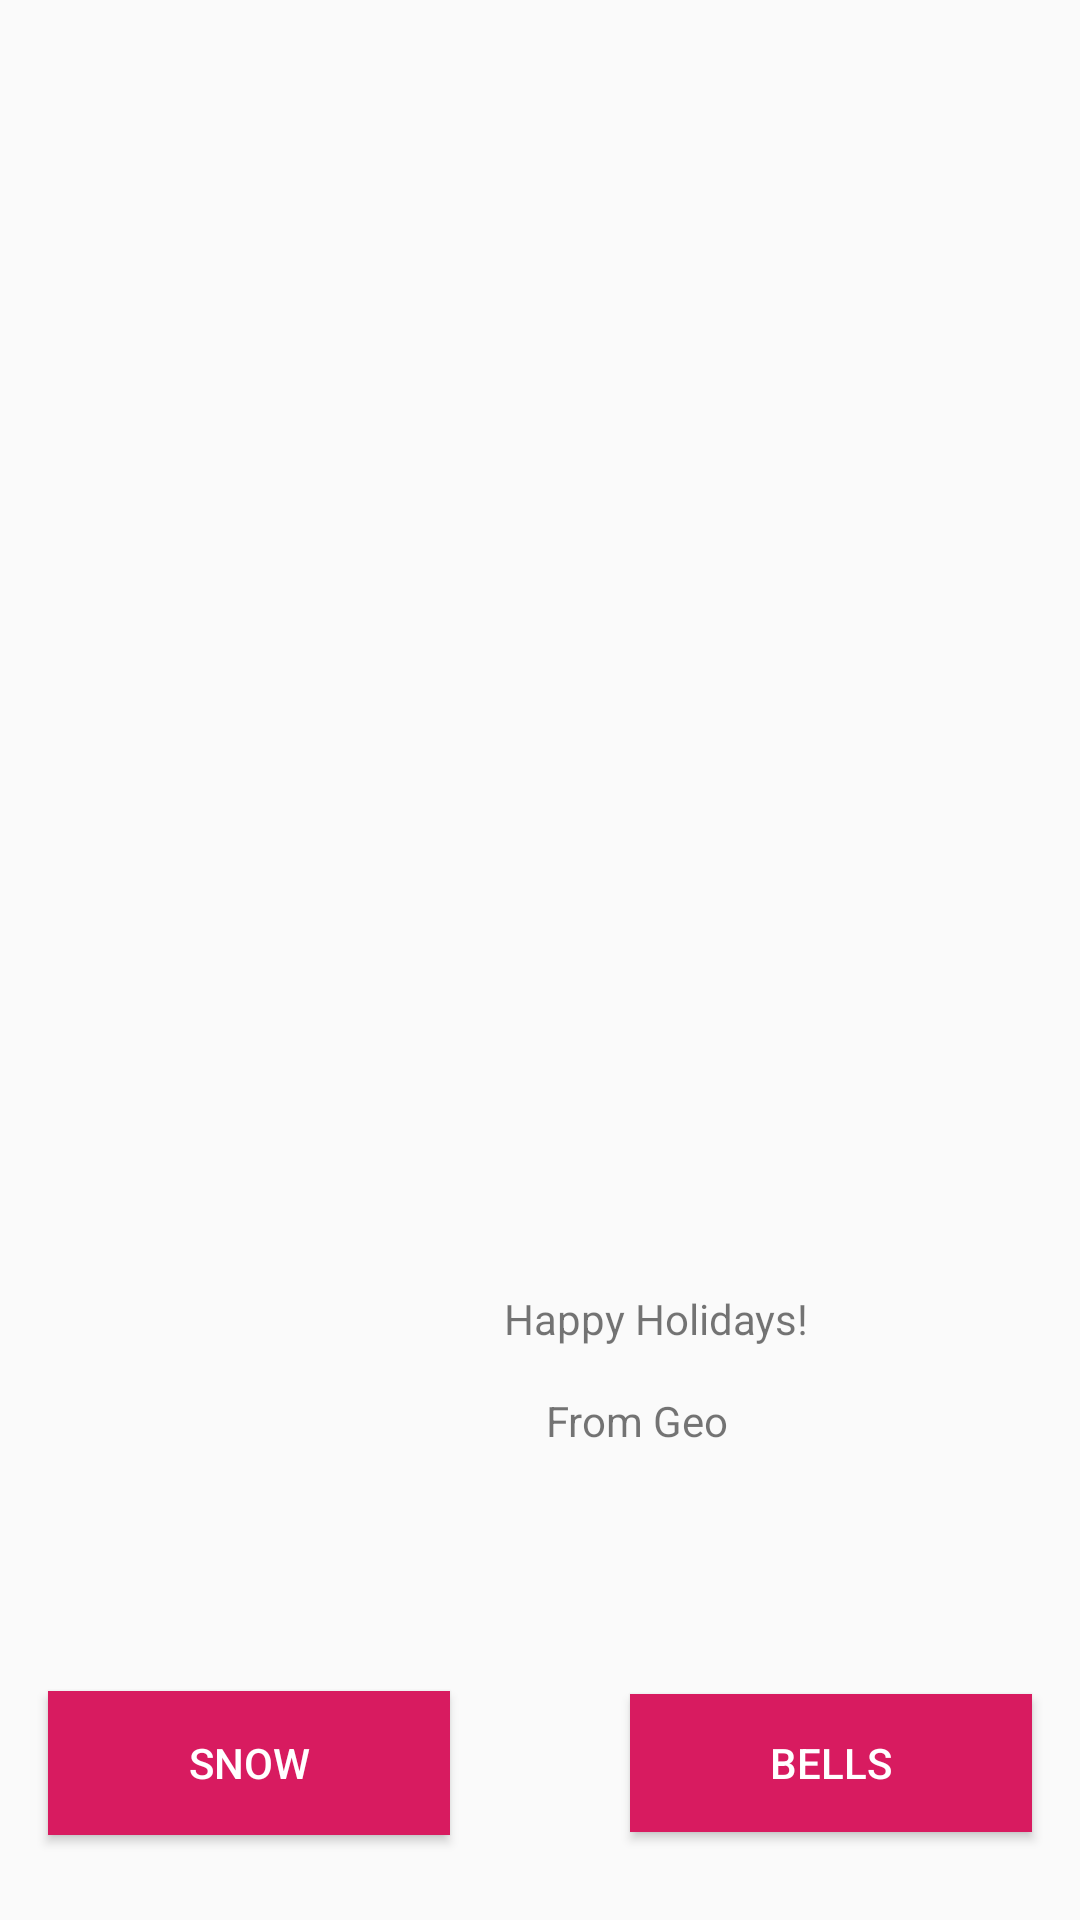

Produce the Android XML layout that renders to this screen, including the resource entries it uses.
<!-- AndroidManifest.xml: application theme AppTheme -->
<!-- res/layout/constraint_demo_4.xml -->
<?xml version="1.0" encoding="utf-8"?>
<android.support.constraint.ConstraintLayout xmlns:android="http://schemas.android.com/apk/res/android"
    xmlns:app="http://schemas.android.com/apk/res-auto"
    xmlns:tools="http://schemas.android.com/tools"
    android:layout_width="match_parent"
    android:layout_height="match_parent">

    <ImageView
        android:id="@+id/header_image"
        android:layout_width="419dp"
        android:layout_height="400dp"
        android:scaleType="centerCrop"
        app:layout_constraintStart_toStartOf="parent"
        app:layout_constraintTop_toTopOf="parent"
        app:srcCompat="@drawable/header_image" />

    <android.support.constraint.Guideline
        android:id="@+id/guideline"
        android:layout_width="wrap_content"
        android:layout_height="wrap_content"
        android:orientation="vertical"
        app:layout_constraintGuide_begin="16dp" />

    <ImageView
        android:id="@+id/poster_image"
        android:layout_width="120dp"
        android:layout_height="190dp"
        android:layout_marginStart="16dp"
        android:layout_marginTop="300dp"
        app:layout_constraintStart_toStartOf="@+id/guideline"
        app:layout_constraintTop_toTopOf="@+id/header_image"
        app:srcCompat="@drawable/poster_sparkling" />

    <TextView
        android:id="@+id/happy_holiday"
        android:layout_width="wrap_content"
        android:layout_height="wrap_content"
        android:layout_marginStart="16dp"
        android:layout_marginTop="30dp"
        android:text="Happy Holidays!"
        app:layout_constraintStart_toEndOf="@+id/poster_image"
        app:layout_constraintTop_toBottomOf="@+id/header_image" />

    <android.support.constraint.Guideline
        android:id="@+id/guideline2"
        android:layout_width="wrap_content"
        android:layout_height="wrap_content"
        android:orientation="vertical"
        app:layout_constraintGuide_begin="395dp" />

    <Button
        android:id="@+id/snow"
        android:layout_width="0dp"
        android:layout_height="wrap_content"
        android:layout_marginStart="16dp"
        android:layout_marginTop="30dp"
        android:layout_marginEnd="30dp"
        android:layout_marginBottom="70dp"
        android:background="@color/colorAccent"
        android:text="Snow"
        android:textColor="@color/white"
        app:layout_constraintBottom_toBottomOf="parent"
        app:layout_constraintEnd_toStartOf="@+id/button2"
        app:layout_constraintStart_toStartOf="parent"
        app:layout_constraintTop_toBottomOf="@+id/textView2" />

    <Button
        android:id="@+id/button2"
        android:layout_width="0dp"
        android:layout_height="46dp"
        android:layout_marginStart="30dp"
        android:layout_marginEnd="16dp"
        android:background="@color/colorAccent"
        android:text="Bells"
        android:textColor="@color/white"
        app:layout_constraintBaseline_toBaselineOf="@+id/snow"
        app:layout_constraintEnd_toEndOf="parent"
        app:layout_constraintStart_toEndOf="@+id/snow" />

    <TextView
        android:id="@+id/textView2"
        android:layout_width="300dp"
        android:layout_height="55dp"
        android:layout_marginStart="30dp"
        android:layout_marginTop="30dp"
        app:layout_constraintStart_toStartOf="@+id/guideline"
        app:layout_constraintTop_toBottomOf="@+id/poster_image"
        tools:text="@string/XMass" />

    <TextView
        android:id="@+id/textView3"
        android:layout_width="wrap_content"
        android:layout_height="wrap_content"
        android:layout_marginStart="30dp"
        android:layout_marginTop="15dp"
        android:text="From Geo"
        app:layout_constraintStart_toEndOf="@+id/poster_image"
        app:layout_constraintTop_toBottomOf="@+id/happy_holiday" />
</android.support.constraint.ConstraintLayout>
<!-- resources referenced by this layout -->
<resources>
  <color name="colorAccent">#D81B60</color>
  <color name="white">#FFFFFF</color>
  <string name="XMass">Have yourself a Merry Little Christmas!
          Let your hearts be light.
          From now on, your troubles will be out of sight </string>
  <style name="AppTheme" parent="Theme.AppCompat.Light.DarkActionBar">
          
          <item name="colorPrimary">@color/colorPrimary</item>
          <item name="colorPrimaryDark">@color/colorPrimaryDark</item>
          <item name="colorAccent">@color/colorAccent</item>
          <item name="android:selectableItemBackgroundBorderless">@color/orange</item>
      </style>
  <color name="colorPrimary">#008577</color>
  <color name="colorPrimaryDark">#00574B</color>
  <color name="orange">#DDAA00</color>
</resources>
